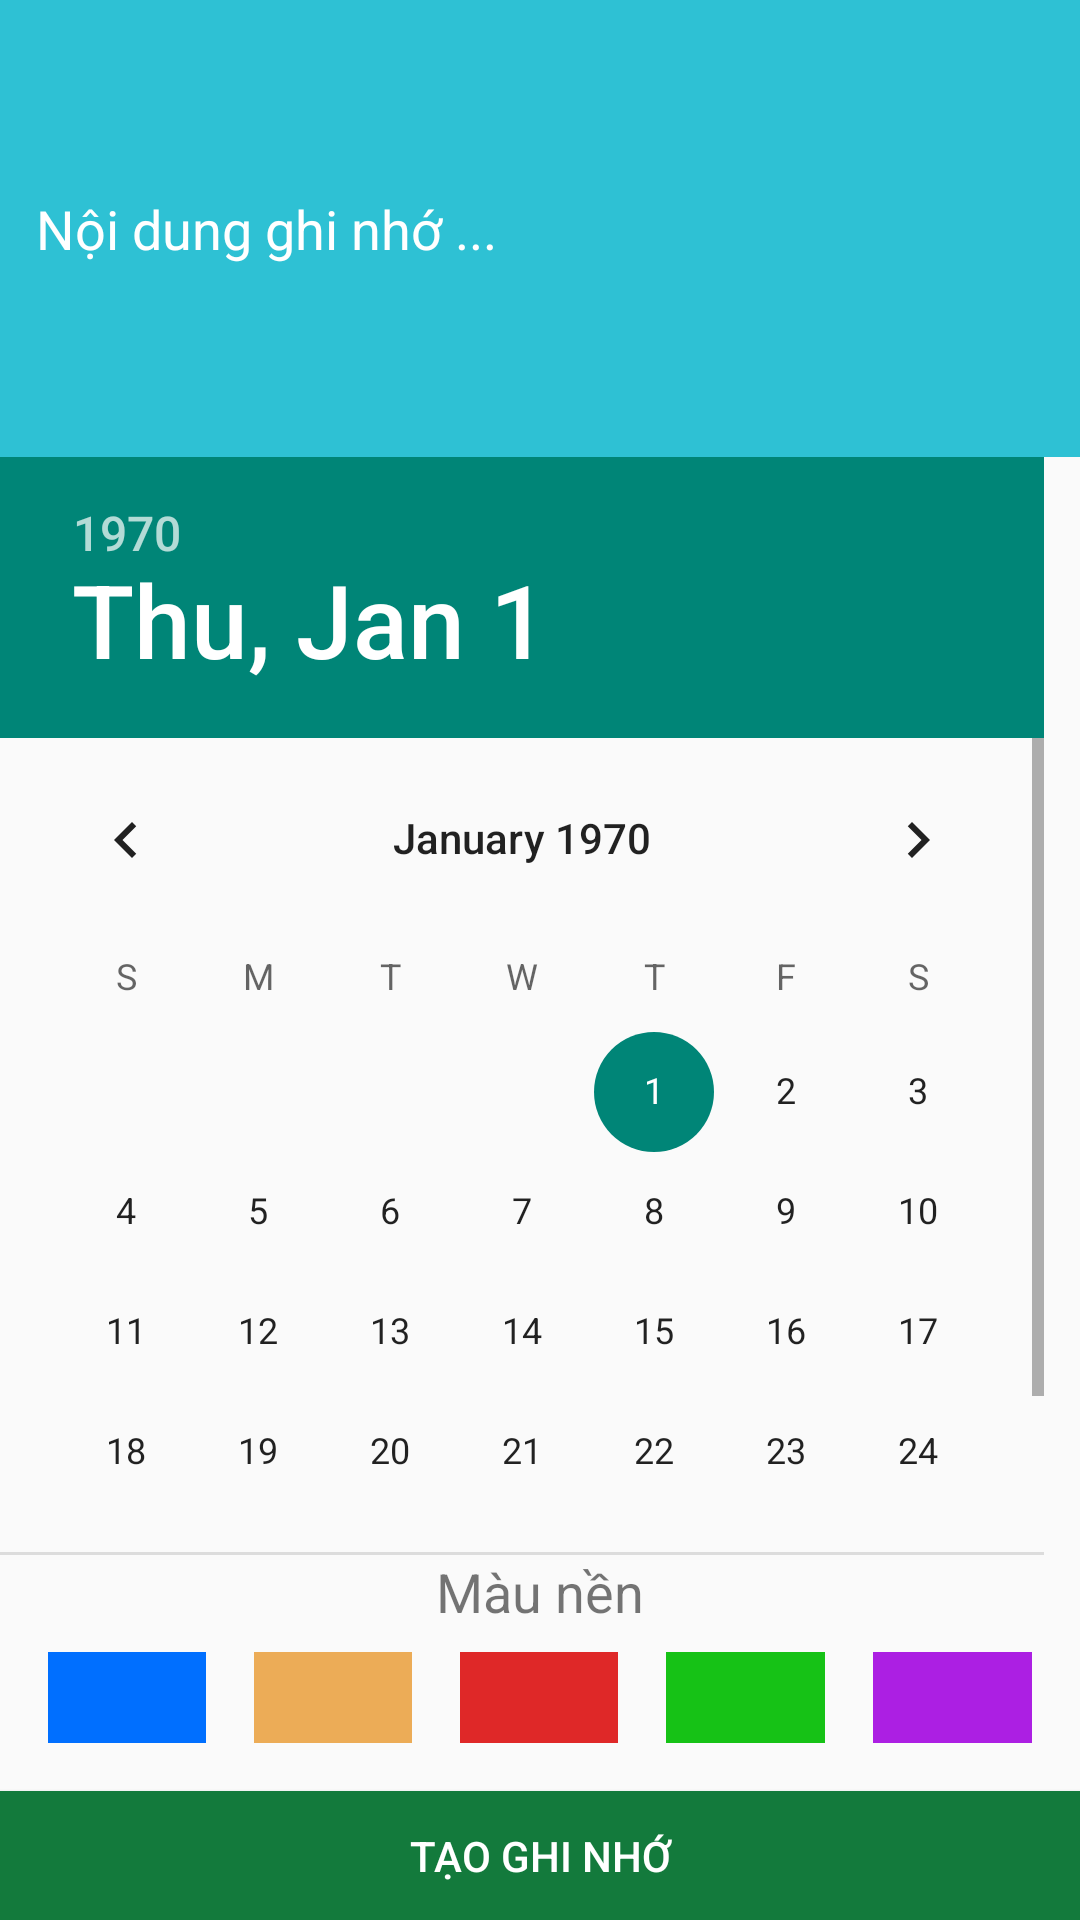

Write the Android layout XML for this screen, with the resource values it uses.
<!-- AndroidManifest.xml: application theme AppThemeNoActionbar -->
<!-- res/layout/creat_note.xml -->
<?xml version="1.0" encoding="utf-8"?>
<LinearLayout xmlns:android="http://schemas.android.com/apk/res/android"
    xmlns:app="http://schemas.android.com/apk/res-auto"
    xmlns:tools="http://schemas.android.com/tools"
    android:layout_width="match_parent"
    android:layout_height="match_parent"
    android:orientation="vertical"
    tools:context=".view.activity.MainActivity">

    <EditText
        android:id="@+id/edt_conten_note"
        android:layout_width="match_parent"
        android:layout_height="0dp"
        android:layout_weight="2.5"
        android:background="#2ec1d4"
        android:hint="Nội dung ghi nhớ ..."
        android:isScrollContainer="true"
        android:maxLines="3"
        android:padding="12dp"
        android:scrollbars="horizontal"
        android:textColor="#ffffff"
        android:textColorHint="#ffffff" />

    <DatePicker
        android:id="@+id/date_picker"
        android:layout_width="match_parent"
        android:layout_height="0dp"
        android:layout_weight="6">

    </DatePicker>

    <TextView
        android:layout_width="match_parent"
        android:layout_height="0dp"
        android:layout_marginBottom="8dp"
        android:layout_weight="0.4"
        android:gravity="center"
        android:text="Màu nền"
        android:textSize="18sp" />

    <LinearLayout
        android:layout_width="match_parent"
        android:layout_height="0dp"
        android:layout_weight="0.5"
        android:orientation="horizontal">

        <View
            android:id="@+id/note_1"
            android:layout_width="0dp"
            android:layout_height="match_parent"
            android:layout_marginLeft="16dp"
            android:layout_weight="1"
            android:background="#006fff" />

        <View
            android:id="@+id/note_2"
            android:layout_width="0dp"
            android:layout_height="match_parent"
            android:layout_marginLeft="16dp"
            android:layout_weight="1"
            android:background="#ecac57" />

        <View
            android:id="@+id/note_3"
            android:layout_width="0dp"
            android:layout_height="match_parent"
            android:layout_marginLeft="16dp"
            android:layout_weight="1"
            android:background="#df2828" />

        <View
            android:id="@+id/note_4"
            android:layout_width="0dp"
            android:layout_height="match_parent"
            android:layout_marginLeft="16dp"
            android:layout_weight="1"
            android:background="#16c216" />

        <View
            android:id="@+id/note_5"
            android:layout_width="0dp"
            android:layout_height="match_parent"
            android:layout_marginLeft="16dp"
            android:layout_marginRight="16dp"
            android:layout_weight="1"
            android:background="#ac1fe3" />
    </LinearLayout>

    <Button
        android:id="@+id/btn_create_note"
        android:layout_width="match_parent"
        android:layout_height="0dp"
        android:layout_marginTop="16dp"
        android:layout_weight="0.7"
        android:background="#137a3c"
        android:text="Tạo ghi nhớ"
        android:textColor="#ffffff" />

</LinearLayout>
<!-- resources referenced by this layout -->
<resources>
  <style name="AppThemeNoActionbar" parent="Theme.AppCompat.Light.NoActionBar">
          
          <item name="windowActionBar">false</item>
      </style>
</resources>
